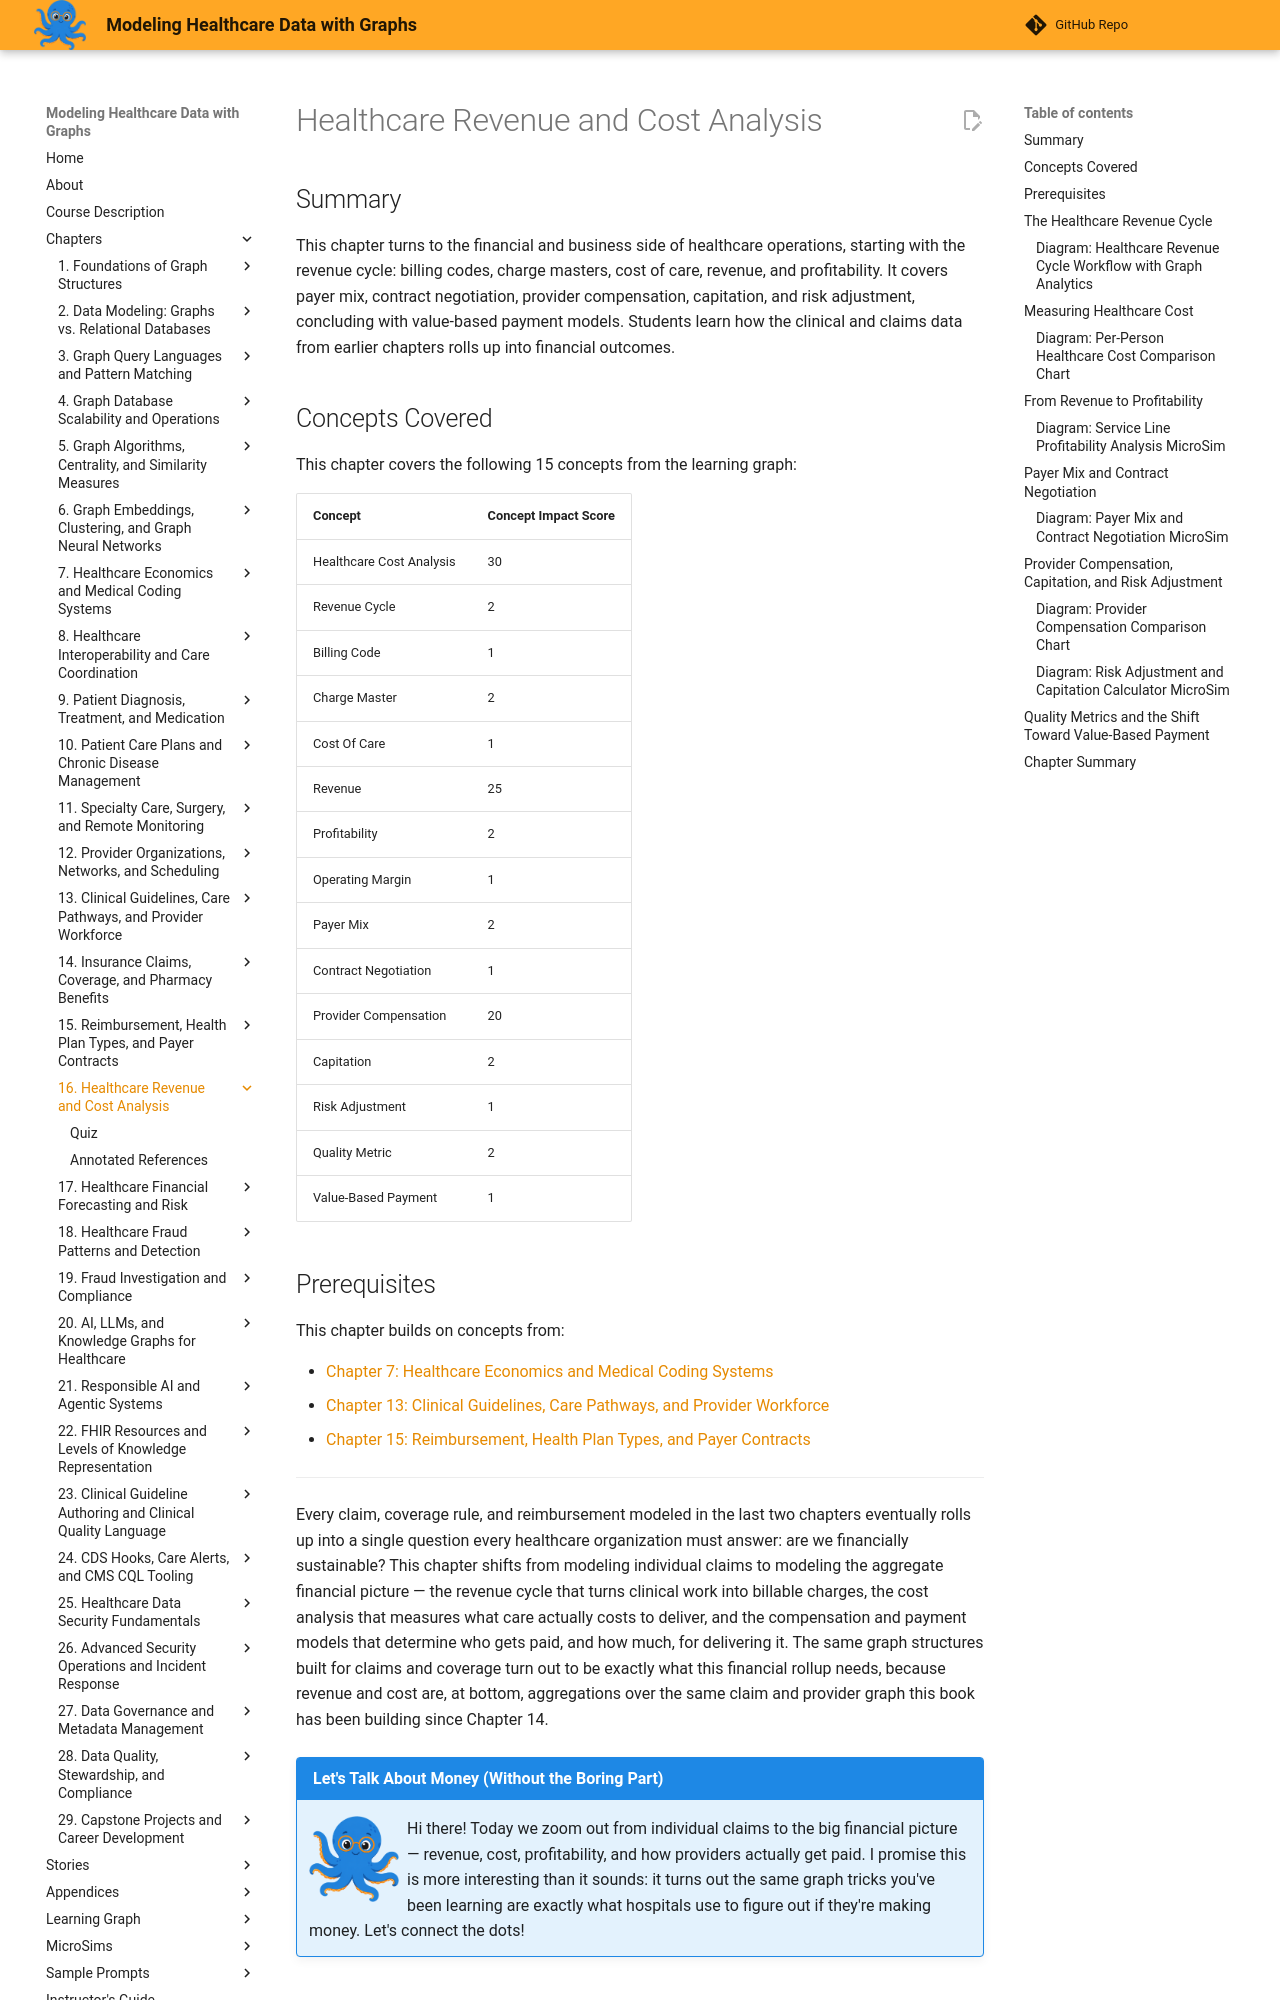

repository: dmccreary/modeling-healthcare-data · page: chapters/16-healthcare-revenue-and-cost-analysis/index.html · generator: mkdocs

---
title: Healthcare Revenue and Cost Analysis
description: Models the healthcare revenue cycle, cost analysis, provider compensation, and the shift toward value-based payment as graph structures connecting clinical and financial data.
generated_by: claude skill chapter-content-generator
date: 2026-09-07 14:10:44
version: 1.10
---

# Healthcare Revenue and Cost Analysis

## Summary

This chapter turns to the financial and business side of healthcare operations, starting with the revenue cycle: billing codes, charge masters, cost of care, revenue, and profitability. It covers payer mix, contract negotiation, provider compensation, capitation, and risk adjustment, concluding with value-based payment models. Students learn how the clinical and claims data from earlier chapters rolls up into financial outcomes.

## Concepts Covered

This chapter covers the following 15 concepts from the learning graph:

| Concept | Concept Impact Score |
|---------|-----------------------|
| Healthcare Cost Analysis | 30 |
| Revenue Cycle | 2 |
| Billing Code | 1 |
| Charge Master | 2 |
| Cost Of Care | 1 |
| Revenue | 25 |
| Profitability | 2 |
| Operating Margin | 1 |
| Payer Mix | 2 |
| Contract Negotiation | 1 |
| Provider Compensation | 20 |
| Capitation | 2 |
| Risk Adjustment | 1 |
| Quality Metric | 2 |
| Value-Based Payment | 1 |

## Prerequisites

This chapter builds on concepts from:

- [Chapter 7: Healthcare Economics and Medical Coding Systems](../07-healthcare-economics-medical-coding/index.md)
- [Chapter 13: Clinical Guidelines, Care Pathways, and Provider Workforce](../13-clinical-guidelines-care-pathways-workforce/index.md)
- [Chapter 15: Reimbursement, Health Plan Types, and Payer Contracts](../15-reimbursement-health-plans-payer-contracts/index.md)

---

Every claim, coverage rule, and reimbursement modeled in the last two chapters eventually rolls up into a single question every healthcare organization must answer: are we financially sustainable? This chapter shifts from modeling individual claims to modeling the aggregate financial picture — the revenue cycle that turns clinical work into billable charges, the cost analysis that measures what care actually costs to deliver, and the compensation and payment models that determine who gets paid, and how much, for delivering it. The same graph structures built for claims and coverage turn out to be exactly what this financial rollup needs, because revenue and cost are, at bottom, aggregations over the same claim and provider graph this book has been building since Chapter 14.

!!! mascot-welcome "Let's Talk About Money (Without the Boring Part)"
    ![Sage waving welcome](../../img/mascot/welcome.png){ class="mascot-admonition-img" }
    Hi there! Today we zoom out from individual claims to the big financial picture — revenue, cost, profitability, and how providers actually get paid. I promise this is more interesting than it sounds: it turns out the same graph tricks you've been learning are exactly what hospitals use to figure out if they're making money. Let's connect the dots!
